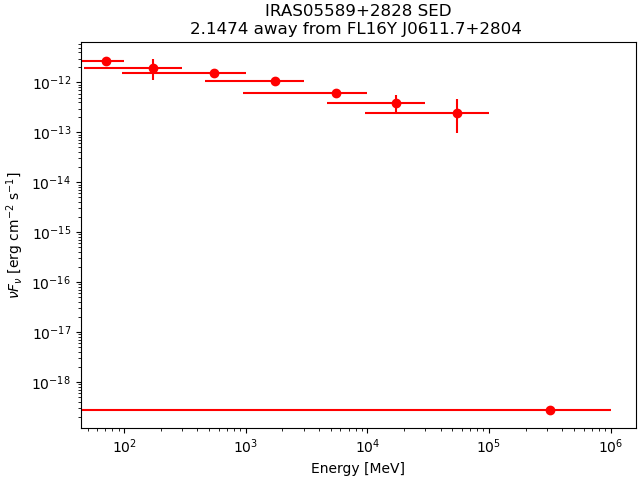

The file beside this chart, header and first rows:
band_index, e_min_MeV, e_max_MeV, e_mid_MeV, flux_ph_cm2_s, fluxerr_lo, fluxerr_hi, nuFnu_erg_cm2_s, nuFnuerr_lo, nuFnuerr_hi
0, 50, 100, 70.71, 1.7071347e-08, nan, 1.5165819e-08, 2.695959e-12, nan, 2.395032e-12
1, 100, 300, 173.2, 8.575814e-09, -3.7116699e-09, 3.9066945e-09, 1.9893622e-12, 8.6100934e-13, 9.062499e-13
2, 300, 1000, 547.7, 2.3882156e-09, -4.6051823e-10, 4.6746174e-10, 1.5721103e-12, 3.031491e-13, 3.0771986e-13
3, 1000, 3000, 1732, 4.6693777e-10, -7.402393e-11, 7.676802e-11, 1.0831723e-12, 1.7171598e-13, 1.7808153e-13
4, 3000, 10000, 5477, 9.291588e-11, -1.8846326e-11, 2.0498398e-11, 6.1164507e-13, 1.2406127e-13, 1.349365e-13
5, 10000, 30000, 17321, 1.6976013e-11, -5.80738e-12, 7.1564265e-12, 3.9379865e-13, 1.3471589e-13, 1.6601019e-13
6, 30000, 100000, 54772, 3.7028523e-12, -2.2350153e-12, 3.327561e-12, 2.437507e-13, 1.4712621e-13, 2.1904611e-13
7, 100000, 1000000, 316228, 1.727937e-18, nan, 2.311997e-12, 2.6736514e-19, nan, 3.5773722e-13
